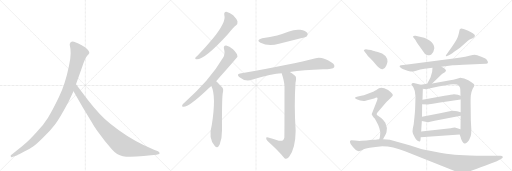
t = 0.00 s
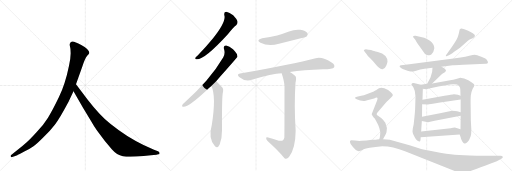
t = 3.19 s
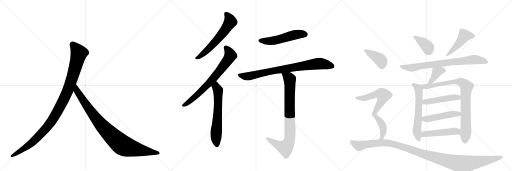
t = 6.37 s
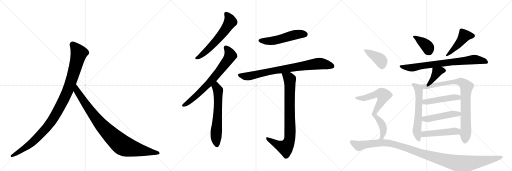
t = 9.56 s
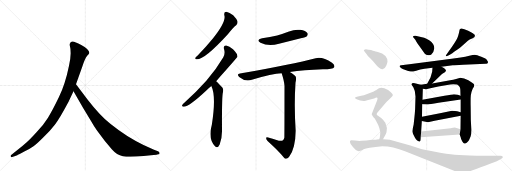
t = 12.75 s
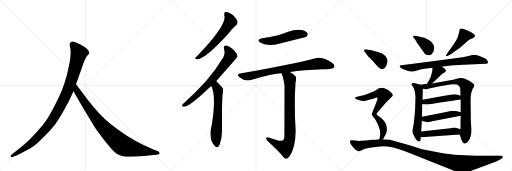
t = 15.93 s

The animated SVG that drew these frames (rendered in a browser with its animation timeline set to each time). Animation: 20 CSS @keyframes rules; one cycle of 15.93 s.

<svg version="1.1" viewBox="0 0 3072 1024" xmlns="http://www.w3.org/2000/svg">
  <g stroke="lightgray" stroke-dasharray="1,1" stroke-width="1" transform="scale(4, 4)">
    <line x1="0" y1="0" x2="256" y2="256"></line>
    <line x1="256" y1="0" x2="0" y2="256"></line>
    <line x1="128" y1="0" x2="128" y2="256"></line>
    <line x1="0" y1="128" x2="256" y2="128"></line>
    <line x1="256" y1="0" x2="512" y2="256"></line>
    <line x1="512" y1="0" x2="256" y2="256"></line>
    <line x1="384" y1="0" x2="384" y2="256"></line>
    <line x1="256" y1="128" x2="512" y2="128"></line>
    <line x1="512" y1="0" x2="768" y2="256"></line>
    <line x1="768" y1="0" x2="512" y2="256"></line>
    <line x1="640" y1="0" x2="640" y2="256"></line>
    <line x1="512" y1="128" x2="768" y2="128"></line>
  </g>
<g transform="scale(1, -1) translate(0, -850)">
   <style type="text/css">
    @keyframes keyframes0 {
      from {
       stroke: black;
       stroke-dashoffset: 1082;
       stroke-width: 128;
       }
       78% {
       animation-timing-function: step-end;
       stroke: black;
       stroke-dashoffset: 0;
       stroke-width: 128;
       }
       to {
       stroke: black;
       stroke-width: 1024;
       }
       }
       #make-me-a-hanzi-animation-0 {
         animation: keyframes0 1.130534s both;
         animation-delay: 0.000000s;
         animation-timing-function: linear;
       }
    @keyframes keyframes1 {
      from {
       stroke: black;
       stroke-dashoffset: 935;
       stroke-width: 128;
       }
       75% {
       animation-timing-function: step-end;
       stroke: black;
       stroke-dashoffset: 0;
       stroke-width: 128;
       }
       to {
       stroke: black;
       stroke-width: 1024;
       }
       }
       #make-me-a-hanzi-animation-1 {
         animation: keyframes1 1.010905s both;
         animation-delay: 1.130534s;
         animation-timing-function: linear;
       }
    @keyframes keyframes2 {
      from {
       stroke: black;
       stroke-dashoffset: 609;
       stroke-width: 128;
       }
       66% {
       animation-timing-function: step-end;
       stroke: black;
       stroke-dashoffset: 0;
       stroke-width: 128;
       }
       to {
       stroke: black;
       stroke-width: 1024;
       }
       }
       #make-me-a-hanzi-animation-2 {
         animation: keyframes2 0.745605s both;
         animation-delay: 2.141439s;
         animation-timing-function: linear;
       }
    @keyframes keyframes3 {
      from {
       stroke: black;
       stroke-dashoffset: 724;
       stroke-width: 128;
       }
       70% {
       animation-timing-function: step-end;
       stroke: black;
       stroke-dashoffset: 0;
       stroke-width: 128;
       }
       to {
       stroke: black;
       stroke-width: 1024;
       }
       }
       #make-me-a-hanzi-animation-3 {
         animation: keyframes3 0.839193s both;
         animation-delay: 2.887044s;
         animation-timing-function: linear;
       }
    @keyframes keyframes4 {
      from {
       stroke: black;
       stroke-dashoffset: 632;
       stroke-width: 128;
       }
       67% {
       animation-timing-function: step-end;
       stroke: black;
       stroke-dashoffset: 0;
       stroke-width: 128;
       }
       to {
       stroke: black;
       stroke-width: 1024;
       }
       }
       #make-me-a-hanzi-animation-4 {
         animation: keyframes4 0.764323s both;
         animation-delay: 3.726237s;
         animation-timing-function: linear;
       }
    @keyframes keyframes5 {
      from {
       stroke: black;
       stroke-dashoffset: 528;
       stroke-width: 128;
       }
       63% {
       animation-timing-function: step-end;
       stroke: black;
       stroke-dashoffset: 0;
       stroke-width: 128;
       }
       to {
       stroke: black;
       stroke-width: 1024;
       }
       }
       #make-me-a-hanzi-animation-5 {
         animation: keyframes5 0.679688s both;
         animation-delay: 4.490560s;
         animation-timing-function: linear;
       }
    @keyframes keyframes6 {
      from {
       stroke: black;
       stroke-dashoffset: 822;
       stroke-width: 128;
       }
       73% {
       animation-timing-function: step-end;
       stroke: black;
       stroke-dashoffset: 0;
       stroke-width: 128;
       }
       to {
       stroke: black;
       stroke-width: 1024;
       }
       }
       #make-me-a-hanzi-animation-6 {
         animation: keyframes6 0.918945s both;
         animation-delay: 5.170247s;
         animation-timing-function: linear;
       }
    @keyframes keyframes7 {
      from {
       stroke: black;
       stroke-dashoffset: 847;
       stroke-width: 128;
       }
       73% {
       animation-timing-function: step-end;
       stroke: black;
       stroke-dashoffset: 0;
       stroke-width: 128;
       }
       to {
       stroke: black;
       stroke-width: 1024;
       }
       }
       #make-me-a-hanzi-animation-7 {
         animation: keyframes7 0.939290s both;
         animation-delay: 6.089193s;
         animation-timing-function: linear;
       }
    @keyframes keyframes8 {
      from {
       stroke: black;
       stroke-dashoffset: 386;
       stroke-width: 128;
       }
       56% {
       animation-timing-function: step-end;
       stroke: black;
       stroke-dashoffset: 0;
       stroke-width: 128;
       }
       to {
       stroke: black;
       stroke-width: 1024;
       }
       }
       #make-me-a-hanzi-animation-8 {
         animation: keyframes8 0.564128s both;
         animation-delay: 7.028483s;
         animation-timing-function: linear;
       }
    @keyframes keyframes9 {
      from {
       stroke: black;
       stroke-dashoffset: 465;
       stroke-width: 128;
       }
       60% {
       animation-timing-function: step-end;
       stroke: black;
       stroke-dashoffset: 0;
       stroke-width: 128;
       }
       to {
       stroke: black;
       stroke-width: 1024;
       }
       }
       #make-me-a-hanzi-animation-9 {
         animation: keyframes9 0.628418s both;
         animation-delay: 7.592611s;
         animation-timing-function: linear;
       }
    @keyframes keyframes10 {
      from {
       stroke: black;
       stroke-dashoffset: 773;
       stroke-width: 128;
       }
       72% {
       animation-timing-function: step-end;
       stroke: black;
       stroke-dashoffset: 0;
       stroke-width: 128;
       }
       to {
       stroke: black;
       stroke-width: 1024;
       }
       }
       #make-me-a-hanzi-animation-10 {
         animation: keyframes10 0.879069s both;
         animation-delay: 8.221029s;
         animation-timing-function: linear;
       }
    @keyframes keyframes11 {
      from {
       stroke: black;
       stroke-dashoffset: 388;
       stroke-width: 128;
       }
       56% {
       animation-timing-function: step-end;
       stroke: black;
       stroke-dashoffset: 0;
       stroke-width: 128;
       }
       to {
       stroke: black;
       stroke-width: 1024;
       }
       }
       #make-me-a-hanzi-animation-11 {
         animation: keyframes11 0.565755s both;
         animation-delay: 9.100098s;
         animation-timing-function: linear;
       }
    @keyframes keyframes12 {
      from {
       stroke: black;
       stroke-dashoffset: 614;
       stroke-width: 128;
       }
       67% {
       animation-timing-function: step-end;
       stroke: black;
       stroke-dashoffset: 0;
       stroke-width: 128;
       }
       to {
       stroke: black;
       stroke-width: 1024;
       }
       }
       #make-me-a-hanzi-animation-12 {
         animation: keyframes12 0.749674s both;
         animation-delay: 9.665853s;
         animation-timing-function: linear;
       }
    @keyframes keyframes13 {
      from {
       stroke: black;
       stroke-dashoffset: 867;
       stroke-width: 128;
       }
       74% {
       animation-timing-function: step-end;
       stroke: black;
       stroke-dashoffset: 0;
       stroke-width: 128;
       }
       to {
       stroke: black;
       stroke-width: 1024;
       }
       }
       #make-me-a-hanzi-animation-13 {
         animation: keyframes13 0.955566s both;
         animation-delay: 10.415527s;
         animation-timing-function: linear;
       }
    @keyframes keyframes14 {
      from {
       stroke: black;
       stroke-dashoffset: 480;
       stroke-width: 128;
       }
       61% {
       animation-timing-function: step-end;
       stroke: black;
       stroke-dashoffset: 0;
       stroke-width: 128;
       }
       to {
       stroke: black;
       stroke-width: 1024;
       }
       }
       #make-me-a-hanzi-animation-14 {
         animation: keyframes14 0.640625s both;
         animation-delay: 11.371094s;
         animation-timing-function: linear;
       }
    @keyframes keyframes15 {
      from {
       stroke: black;
       stroke-dashoffset: 482;
       stroke-width: 128;
       }
       61% {
       animation-timing-function: step-end;
       stroke: black;
       stroke-dashoffset: 0;
       stroke-width: 128;
       }
       to {
       stroke: black;
       stroke-width: 1024;
       }
       }
       #make-me-a-hanzi-animation-15 {
         animation: keyframes15 0.642253s both;
         animation-delay: 12.011719s;
         animation-timing-function: linear;
       }
    @keyframes keyframes16 {
      from {
       stroke: black;
       stroke-dashoffset: 490;
       stroke-width: 128;
       }
       61% {
       animation-timing-function: step-end;
       stroke: black;
       stroke-dashoffset: 0;
       stroke-width: 128;
       }
       to {
       stroke: black;
       stroke-width: 1024;
       }
       }
       #make-me-a-hanzi-animation-16 {
         animation: keyframes16 0.648763s both;
         animation-delay: 12.653971s;
         animation-timing-function: linear;
       }
    @keyframes keyframes17 {
      from {
       stroke: black;
       stroke-dashoffset: 399;
       stroke-width: 128;
       }
       56% {
       animation-timing-function: step-end;
       stroke: black;
       stroke-dashoffset: 0;
       stroke-width: 128;
       }
       to {
       stroke: black;
       stroke-width: 1024;
       }
       }
       #make-me-a-hanzi-animation-17 {
         animation: keyframes17 0.574707s both;
         animation-delay: 13.302734s;
         animation-timing-function: linear;
       }
    @keyframes keyframes18 {
      from {
       stroke: black;
       stroke-dashoffset: 728;
       stroke-width: 128;
       }
       70% {
       animation-timing-function: step-end;
       stroke: black;
       stroke-dashoffset: 0;
       stroke-width: 128;
       }
       to {
       stroke: black;
       stroke-width: 1024;
       }
       }
       #make-me-a-hanzi-animation-18 {
         animation: keyframes18 0.842448s both;
         animation-delay: 13.877441s;
         animation-timing-function: linear;
       }
    @keyframes keyframes19 {
      from {
       stroke: black;
       stroke-dashoffset: 1182;
       stroke-width: 128;
       }
       79% {
       animation-timing-function: step-end;
       stroke: black;
       stroke-dashoffset: 0;
       stroke-width: 128;
       }
       to {
       stroke: black;
       stroke-width: 1024;
       }
       }
       #make-me-a-hanzi-animation-19 {
         animation: keyframes19 1.211914s both;
         animation-delay: 14.719889s;
         animation-timing-function: linear;
       }
</style>
<path d="M 412 242 L 441 303 L 456 346 L 494 452 Q 510 501 522 515 Q 534 528 536 533 Q 536 541 530 548 Q 526 557 508 569 Q 464 595 444 601 Q 424 606 419 589 Q 417 584 420 572 Q 424 560 424 532 Q 424 503 414 457 Q 392 348 353 267 Q 314 186 288 145 Q 262 103 219 57 Q 178 12 157 -6 Q 135 -26 110 -45 L 67 -79 Q 61 -84 65 -88 Q 65 -95 78 -90 L 104 -80 Q 106 -80 143 -60 Q 180 -41 201 -26 Q 223 -11 262 29 Q 302 68 329 103 Q 357 138 412 242 Z" fill="lightgray"></path> 
<path d="M 441 303 L 498 204 L 546 125 Q 560 100 583 66 L 628 6 L 672 -46 Q 701 -79 737 -86 Q 774 -93 862 -85 L 906 -80 L 939 -78 L 949 -75 Q 959 -75 957 -67 Q 958 -61 948 -56 L 924 -48 L 861 -19 Q 761 28 662 108 Q 600 157 525 254 L 456 346 C 438 370 426 329 441 303 Z" fill="lightgray"></path> 
<path d="M 1346 760 Q 1359 721 1276 618 Q 1237 570 1186 518 Q 1176 509 1172 504 Q 1168 494 1181 495 Q 1229 495 1367 646 Q 1400 688 1417 700 Q 1427 709 1425 722 Q 1422 735 1399 759 Q 1377 778 1358 781 Q 1342 781 1346 760 Z" fill="lightgray"></path> 
<path d="M 1297 364 Q 1423 505 1425 510 Q 1424 514 1424 517 Q 1423 530 1398 555 Q 1376 576 1357 578 Q 1339 579 1344 557 Q 1353 529 1339 506 Q 1296 433 1238 366 Q 1181 302 1106 234 Q 1096 227 1093 220 Q 1089 210 1102 211 Q 1135 211 1238 308 Q 1251 321 1268 335 L 1297 364 Z" fill="lightgray"></path> 
<path d="M 1268 335 Q 1298 275 1271 102 Q 1247 18 1290 -26 Q 1306 -42 1318 -16 Q 1333 24 1332 69 Q 1331 249 1336 289 Q 1343 316 1334 326 Q 1301 362 1297 364 C 1275 384 1256 363 1268 335 Z" fill="lightgray"></path> 
<path d="M 1573 621 Q 1533 611 1563 594 Q 1611 570 1674 588 Q 1738 604 1805 621 Q 1836 630 1841 634 Q 1850 644 1844 653 Q 1835 666 1802 672 Q 1768 676 1734 662 Q 1700 649 1663 638 Q 1621 628 1573 621 Z" fill="lightgray"></path> 
<path d="M 1739 419 Q 1820 432 1938 436 Q 1998 436 2005 448 Q 2011 461 1992 474 Q 1935 513 1894 502 Q 1758 466 1440 410 Q 1418 407 1435 389 Q 1471 359 1511 372 Q 1634 412 1690 412 L 1739 419 Z" fill="lightgray"></path> 
<path d="M 1659 11 Q 1637 18 1609 26 Q 1596 30 1597 22 Q 1597 15 1607 3 Q 1668 -52 1707 -98 Q 1720 -108 1734 -91 Q 1773 -40 1774 67 Q 1764 217 1773 354 Q 1780 382 1773 393 Q 1766 403 1739 419 C 1714 435 1681 441 1690 412 Q 1705 366 1707 337 Q 1707 30 1706 25 Q 1703 16 1698 9 Q 1686 2 1659 11 Z" fill="lightgray"></path> 
<path d="M 2482 624 L 2493 611 Q 2493 609 2504 592 L 2549 529 Q 2556 521 2569 520 Q 2582 518 2588 524 Q 2603 537 2606 561 Q 2606 588 2575 609 Q 2557 620 2545 624 L 2493 637 Q 2483 638 2479 634 Q 2476 630 2482 624 Z" fill="lightgray"></path> 
<path d="M 2712 571 L 2680 526 Q 2674 518 2675 515 Q 2676 512 2690 518 L 2704 526 Q 2712 530 2727 542 Q 2742 553 2760 565 L 2794 594 Q 2805 606 2818 614 L 2836 622 Q 2848 627 2849 634 Q 2851 641 2844 645 Q 2841 650 2829 656 L 2809 666 L 2786 675 Q 2771 681 2766 680 Q 2762 678 2758 674 Q 2750 630 2738 611 Q 2727 592 2712 571 Z" fill="lightgray"></path> 
<path d="M 2764 506 L 2710 498 L 2456 465 L 2407 460 Q 2398 460 2398 455 Q 2396 449 2405 445 Q 2408 441 2420 435 L 2445 426 Q 2457 422 2465 422 Q 2473 421 2497 427 Q 2521 434 2547 438 L 2595 444 L 2649 451 L 2716 459 Q 2727 460 2779 462 L 2914 468 Q 2926 467 2927 474 Q 2930 480 2924 487 Q 2918 499 2888 510 Q 2859 521 2849 522 Q 2839 522 2816 516 Q 2793 509 2764 506 Z" fill="lightgray"></path> 
<path d="M 2595 444 L 2593 420 L 2583 386 L 2563 348 C 2549 321 2571 329 2593 350 L 2652 407 L 2669 418 Q 2674 421 2676 428 Q 2675 439 2649 451 C 2622 464 2597 474 2595 444 Z" fill="lightgray"></path> 
<path d="M 2525 342 L 2489 352 Q 2478 354 2473 352 Q 2468 348 2468 345 Q 2469 341 2480 328 Q 2493 306 2493 272 L 2491 204 Q 2491 183 2482 104 Q 2475 77 2475 64 Q 2476 53 2480 44 L 2490 24 Q 2495 15 2503 8 Q 2515 0 2519 2 Q 2524 3 2524 27 L 2527 62 L 2531 125 L 2532 150 L 2533 226 L 2535 253 L 2537 318 C 2538 338 2538 338 2525 342 Z" fill="lightgray"></path> 
<path d="M 2563 348 L 2525 342 C 2495 337 2507 321 2537 318 L 2556 316 Q 2561 316 2575 320 L 2630 332 L 2683 341 Q 2701 345 2719 345 L 2742 344 Q 2746 343 2755 334 Q 2762 328 2762 312 L 2763 276 L 2764 254 L 2764 178 L 2764 156 L 2763 76 L 2758 44 L 2764 27 Q 2765 16 2773 4 Q 2781 -9 2787 -10 Q 2793 -12 2802 -4 Q 2812 4 2816 14 L 2824 34 Q 2828 44 2828 72 L 2825 130 L 2824 214 Q 2823 260 2825 279 Q 2827 297 2836 318 Q 2846 333 2846 341 Q 2846 348 2833 355 L 2810 370 L 2785 380 Q 2765 385 2762 385 L 2742 379 Q 2717 373 2701 370 L 2593 350 L 2563 348 Z" fill="lightgray"></path> 
<path d="M 2533 226 L 2568 224 Q 2574 224 2631 234 L 2764 254 C 2794 258 2791 265 2763 276 L 2747 282 Q 2736 286 2724 286 Q 2712 285 2667 277 L 2535 253 C 2505 248 2503 228 2533 226 Z" fill="lightgray"></path> 
<path d="M 2531 125 L 2568 118 L 2608 127 L 2764 156 C 2793 161 2793 170 2764 178 L 2743 184 Q 2733 187 2712 187 Q 2710 186 2705 185 L 2640 171 L 2532 150 C 2503 144 2502 131 2531 125 Z" fill="lightgray"></path> 
<path d="M 2524 27 L 2758 44 C 2788 46 2792 67 2763 76 L 2734 85 Q 2726 87 2704 82 L 2527 62 C 2497 59 2494 25 2524 27 Z" fill="lightgray"></path> 
<path d="M 2187 542 L 2200 526 Q 2204 518 2221 501 Q 2238 484 2246 474 Q 2279 432 2295 436 Q 2312 440 2318 458 Q 2321 462 2325 480 Q 2326 523 2267 539 Q 2238 546 2234 548 Q 2230 550 2211 552 L 2195 556 L 2183 551 Q 2182 550 2187 542 Z" fill="lightgray"></path> 
<path d="M 2298 16 L 2312 41 Q 2316 46 2319 57 Q 2326 85 2312 114 Q 2303 130 2289 142 L 2268 156 Q 2260 162 2260 166 Q 2260 169 2266 177 L 2316 236 Q 2319 240 2333 253 L 2348 267 Q 2357 277 2357 281 Q 2358 285 2345 298 Q 2332 310 2306 321 Q 2281 332 2260 313 Q 2257 310 2255 309 L 2239 301 L 2203 287 Q 2182 279 2167 276 L 2148 272 Q 2134 269 2131 266 Q 2128 263 2134 258 Q 2140 253 2161 248 Q 2182 243 2194 247 Q 2207 251 2227 256 Q 2248 260 2254 265 Q 2260 266 2264 264 Q 2267 260 2263 250 L 2230 165 Q 2230 162 2242 146 Q 2248 143 2256 126 Q 2285 76 2281 44 L 2279 28 Q 2279 26 2275 15 C 2267 -14 2283 -10 2298 16 Z" fill="lightgray"></path> 
<path d="M 2257 13 L 2232 12 L 2198 8 L 2167 6 Q 2153 4 2130 8 Q 2108 11 2107 10 Q 2089 5 2114 -27 Q 2139 -59 2155 -56 Q 2160 -55 2175 -49 Q 2185 -42 2218 -36 Q 2251 -30 2294 -27 Q 2355 -27 2434 -58 L 2728 -175 Q 2771 -194 2814 -178 Q 2830 -174 2884 -153 Q 2951 -129 2961 -124 L 2981 -116 L 3008 -102 Q 3019 -96 3016 -90 Q 3016 -84 3002 -84 L 2905 -83 Q 2888 -84 2818 -82 Q 2749 -80 2704 -75 Q 2659 -70 2540 -46 Q 2519 -41 2457 -20 L 2339 12 L 2298 16 L 2275 15 L 2260 14 Q 2259 13 2257 13 Z" fill="lightgray"></path> 
      <clipPath id="make-me-a-hanzi-clip-0">
      <path d="M 412 242 L 441 303 L 456 346 L 494 452 Q 510 501 522 515 Q 534 528 536 533 Q 536 541 530 548 Q 526 557 508 569 Q 464 595 444 601 Q 424 606 419 589 Q 417 584 420 572 Q 424 560 424 532 Q 424 503 414 457 Q 392 348 353 267 Q 314 186 288 145 Q 262 103 219 57 Q 178 12 157 -6 Q 135 -26 110 -45 L 67 -79 Q 61 -84 65 -88 Q 65 -95 78 -90 L 104 -80 Q 106 -80 143 -60 Q 180 -41 201 -26 Q 223 -11 262 29 Q 302 68 329 103 Q 357 138 412 242 Z" fill="lightgray"></path>
      </clipPath>
      <path clip-path="url(#make-me-a-hanzi-clip-0)" d="M 436 585 L 474 532 L 412 321 L 352 196 L 296 105 L 227 28 L 143 -42 L 72 -85 " fill="none" id="make-me-a-hanzi-animation-0" stroke-dasharray="954 1908" stroke-linecap="round"></path>

      <clipPath id="make-me-a-hanzi-clip-1">
      <path d="M 441 303 L 498 204 L 546 125 Q 560 100 583 66 L 628 6 L 672 -46 Q 701 -79 737 -86 Q 774 -93 862 -85 L 906 -80 L 939 -78 L 949 -75 Q 959 -75 957 -67 Q 958 -61 948 -56 L 924 -48 L 861 -19 Q 761 28 662 108 Q 600 157 525 254 L 456 346 C 438 370 426 329 441 303 Z" fill="lightgray"></path>
      </clipPath>
      <path clip-path="url(#make-me-a-hanzi-clip-1)" d="M 457 338 L 462 305 L 579 137 L 653 53 L 721 -10 L 746 -26 L 780 -37 L 948 -66 " fill="none" id="make-me-a-hanzi-animation-1" stroke-dasharray="807 1614" stroke-linecap="round"></path>

      <clipPath id="make-me-a-hanzi-clip-2">
      <path d="M 1346 760 Q 1359 721 1276 618 Q 1237 570 1186 518 Q 1176 509 1172 504 Q 1168 494 1181 495 Q 1229 495 1367 646 Q 1400 688 1417 700 Q 1427 709 1425 722 Q 1422 735 1399 759 Q 1377 778 1358 781 Q 1342 781 1346 760 Z" fill="lightgray"></path>
      </clipPath>
      <path clip-path="url(#make-me-a-hanzi-clip-2)" d="M 1358 767 L 1376 743 L 1382 721 L 1362 688 L 1265 570 L 1220 528 L 1180 503 " fill="none" id="make-me-a-hanzi-animation-2" stroke-dasharray="481 962" stroke-linecap="round"></path>

      <clipPath id="make-me-a-hanzi-clip-3">
      <path d="M 1297 364 Q 1423 505 1425 510 Q 1424 514 1424 517 Q 1423 530 1398 555 Q 1376 576 1357 578 Q 1339 579 1344 557 Q 1353 529 1339 506 Q 1296 433 1238 366 Q 1181 302 1106 234 Q 1096 227 1093 220 Q 1089 210 1102 211 Q 1135 211 1238 308 Q 1251 321 1268 335 L 1297 364 Z" fill="lightgray"></path>
      </clipPath>
      <path clip-path="url(#make-me-a-hanzi-clip-3)" d="M 1355 565 L 1374 541 L 1381 514 L 1348 464 L 1290 389 L 1200 296 L 1144 247 L 1101 219 " fill="none" id="make-me-a-hanzi-animation-3" stroke-dasharray="596 1192" stroke-linecap="round"></path>

      <clipPath id="make-me-a-hanzi-clip-4">
      <path d="M 1268 335 Q 1298 275 1271 102 Q 1247 18 1290 -26 Q 1306 -42 1318 -16 Q 1333 24 1332 69 Q 1331 249 1336 289 Q 1343 316 1334 326 Q 1301 362 1297 364 C 1275 384 1256 363 1268 335 Z" fill="lightgray"></path>
      </clipPath>
      <path clip-path="url(#make-me-a-hanzi-clip-4)" d="M 1294 357 L 1309 302 L 1307 170 L 1296 44 L 1302 -16 " fill="none" id="make-me-a-hanzi-animation-4" stroke-dasharray="504 1008" stroke-linecap="round"></path>

      <clipPath id="make-me-a-hanzi-clip-5">
      <path d="M 1573 621 Q 1533 611 1563 594 Q 1611 570 1674 588 Q 1738 604 1805 621 Q 1836 630 1841 634 Q 1850 644 1844 653 Q 1835 666 1802 672 Q 1768 676 1734 662 Q 1700 649 1663 638 Q 1621 628 1573 621 Z" fill="lightgray"></path>
      </clipPath>
      <path clip-path="url(#make-me-a-hanzi-clip-5)" d="M 1565 609 L 1630 605 L 1772 643 L 1832 645 " fill="none" id="make-me-a-hanzi-animation-5" stroke-dasharray="400 800" stroke-linecap="round"></path>

      <clipPath id="make-me-a-hanzi-clip-6">
      <path d="M 1739 419 Q 1820 432 1938 436 Q 1998 436 2005 448 Q 2011 461 1992 474 Q 1935 513 1894 502 Q 1758 466 1440 410 Q 1418 407 1435 389 Q 1471 359 1511 372 Q 1634 412 1690 412 L 1739 419 Z" fill="lightgray"></path>
      </clipPath>
      <path clip-path="url(#make-me-a-hanzi-clip-6)" d="M 1438 399 L 1487 393 L 1614 423 L 1913 470 L 1995 454 " fill="none" id="make-me-a-hanzi-animation-6" stroke-dasharray="694 1388" stroke-linecap="round"></path>

      <clipPath id="make-me-a-hanzi-clip-7">
      <path d="M 1659 11 Q 1637 18 1609 26 Q 1596 30 1597 22 Q 1597 15 1607 3 Q 1668 -52 1707 -98 Q 1720 -108 1734 -91 Q 1773 -40 1774 67 Q 1764 217 1773 354 Q 1780 382 1773 393 Q 1766 403 1739 419 C 1714 435 1681 441 1690 412 Q 1705 366 1707 337 Q 1707 30 1706 25 Q 1703 16 1698 9 Q 1686 2 1659 11 Z" fill="lightgray"></path>
      </clipPath>
      <path clip-path="url(#make-me-a-hanzi-clip-7)" d="M 1697 405 L 1732 385 L 1739 375 L 1741 58 L 1736 8 L 1713 -35 L 1669 -20 L 1604 20 " fill="none" id="make-me-a-hanzi-animation-7" stroke-dasharray="719 1438" stroke-linecap="round"></path>

      <clipPath id="make-me-a-hanzi-clip-8">
      <path d="M 2482 624 L 2493 611 Q 2493 609 2504 592 L 2549 529 Q 2556 521 2569 520 Q 2582 518 2588 524 Q 2603 537 2606 561 Q 2606 588 2575 609 Q 2557 620 2545 624 L 2493 637 Q 2483 638 2479 634 Q 2476 630 2482 624 Z" fill="lightgray"></path>
      </clipPath>
      <path clip-path="url(#make-me-a-hanzi-clip-8)" d="M 2487 631 L 2560 576 L 2575 540 " fill="none" id="make-me-a-hanzi-animation-8" stroke-dasharray="258 516" stroke-linecap="round"></path>

      <clipPath id="make-me-a-hanzi-clip-9">
      <path d="M 2712 571 L 2680 526 Q 2674 518 2675 515 Q 2676 512 2690 518 L 2704 526 Q 2712 530 2727 542 Q 2742 553 2760 565 L 2794 594 Q 2805 606 2818 614 L 2836 622 Q 2848 627 2849 634 Q 2851 641 2844 645 Q 2841 650 2829 656 L 2809 666 L 2786 675 Q 2771 681 2766 680 Q 2762 678 2758 674 Q 2750 630 2738 611 Q 2727 592 2712 571 Z" fill="lightgray"></path>
      </clipPath>
      <path clip-path="url(#make-me-a-hanzi-clip-9)" d="M 2838 636 L 2787 636 L 2761 598 L 2682 518 " fill="none" id="make-me-a-hanzi-animation-9" stroke-dasharray="337 674" stroke-linecap="round"></path>

      <clipPath id="make-me-a-hanzi-clip-10">
      <path d="M 2764 506 L 2710 498 L 2456 465 L 2407 460 Q 2398 460 2398 455 Q 2396 449 2405 445 Q 2408 441 2420 435 L 2445 426 Q 2457 422 2465 422 Q 2473 421 2497 427 Q 2521 434 2547 438 L 2595 444 L 2649 451 L 2716 459 Q 2727 460 2779 462 L 2914 468 Q 2926 467 2927 474 Q 2930 480 2924 487 Q 2918 499 2888 510 Q 2859 521 2849 522 Q 2839 522 2816 516 Q 2793 509 2764 506 Z" fill="lightgray"></path>
      </clipPath>
      <path clip-path="url(#make-me-a-hanzi-clip-10)" d="M 2405 453 L 2468 444 L 2840 493 L 2917 479 " fill="none" id="make-me-a-hanzi-animation-10" stroke-dasharray="645 1290" stroke-linecap="round"></path>

      <clipPath id="make-me-a-hanzi-clip-11">
      <path d="M 2595 444 L 2593 420 L 2583 386 L 2563 348 C 2549 321 2571 329 2593 350 L 2652 407 L 2669 418 Q 2674 421 2676 428 Q 2675 439 2649 451 C 2622 464 2597 474 2595 444 Z" fill="lightgray"></path>
      </clipPath>
      <path clip-path="url(#make-me-a-hanzi-clip-11)" d="M 2666 428 L 2644 428 L 2622 418 L 2589 364 L 2570 352 " fill="none" id="make-me-a-hanzi-animation-11" stroke-dasharray="260 520" stroke-linecap="round"></path>

      <clipPath id="make-me-a-hanzi-clip-12">
      <path d="M 2525 342 L 2489 352 Q 2478 354 2473 352 Q 2468 348 2468 345 Q 2469 341 2480 328 Q 2493 306 2493 272 L 2491 204 Q 2491 183 2482 104 Q 2475 77 2475 64 Q 2476 53 2480 44 L 2490 24 Q 2495 15 2503 8 Q 2515 0 2519 2 Q 2524 3 2524 27 L 2527 62 L 2531 125 L 2532 150 L 2533 226 L 2535 253 L 2537 318 C 2538 338 2538 338 2525 342 Z" fill="lightgray"></path>
      </clipPath>
      <path clip-path="url(#make-me-a-hanzi-clip-12)" d="M 2475 345 L 2509 322 L 2513 312 L 2511 158 L 2501 63 L 2516 8 " fill="none" id="make-me-a-hanzi-animation-12" stroke-dasharray="486 972" stroke-linecap="round"></path>

      <clipPath id="make-me-a-hanzi-clip-13">
      <path d="M 2563 348 L 2525 342 C 2495 337 2507 321 2537 318 L 2556 316 Q 2561 316 2575 320 L 2630 332 L 2683 341 Q 2701 345 2719 345 L 2742 344 Q 2746 343 2755 334 Q 2762 328 2762 312 L 2763 276 L 2764 254 L 2764 178 L 2764 156 L 2763 76 L 2758 44 L 2764 27 Q 2765 16 2773 4 Q 2781 -9 2787 -10 Q 2793 -12 2802 -4 Q 2812 4 2816 14 L 2824 34 Q 2828 44 2828 72 L 2825 130 L 2824 214 Q 2823 260 2825 279 Q 2827 297 2836 318 Q 2846 333 2846 341 Q 2846 348 2833 355 L 2810 370 L 2785 380 Q 2765 385 2762 385 L 2742 379 Q 2717 373 2701 370 L 2593 350 L 2563 348 Z" fill="lightgray"></path>
      </clipPath>
      <path clip-path="url(#make-me-a-hanzi-clip-13)" d="M 2532 338 L 2553 331 L 2579 334 L 2738 362 L 2763 360 L 2796 336 L 2796 78 L 2790 1 " fill="none" id="make-me-a-hanzi-animation-13" stroke-dasharray="739 1478" stroke-linecap="round"></path>

      <clipPath id="make-me-a-hanzi-clip-14">
      <path d="M 2533 226 L 2568 224 Q 2574 224 2631 234 L 2764 254 C 2794 258 2791 265 2763 276 L 2747 282 Q 2736 286 2724 286 Q 2712 285 2667 277 L 2535 253 C 2505 248 2503 228 2533 226 Z" fill="lightgray"></path>
      </clipPath>
      <path clip-path="url(#make-me-a-hanzi-clip-14)" d="M 2539 232 L 2560 242 L 2728 268 L 2746 267 L 2756 259 " fill="none" id="make-me-a-hanzi-animation-14" stroke-dasharray="352 704" stroke-linecap="round"></path>

      <clipPath id="make-me-a-hanzi-clip-15">
      <path d="M 2531 125 L 2568 118 L 2608 127 L 2764 156 C 2793 161 2793 170 2764 178 L 2743 184 Q 2733 187 2712 187 Q 2710 186 2705 185 L 2640 171 L 2532 150 C 2503 144 2502 131 2531 125 Z" fill="lightgray"></path>
      </clipPath>
      <path clip-path="url(#make-me-a-hanzi-clip-15)" d="M 2539 131 L 2547 138 L 2584 140 L 2720 168 L 2750 167 L 2757 173 " fill="none" id="make-me-a-hanzi-animation-15" stroke-dasharray="354 708" stroke-linecap="round"></path>

      <clipPath id="make-me-a-hanzi-clip-16">
      <path d="M 2524 27 L 2758 44 C 2788 46 2792 67 2763 76 L 2734 85 Q 2726 87 2704 82 L 2527 62 C 2497 59 2494 25 2524 27 Z" fill="lightgray"></path>
      </clipPath>
      <path clip-path="url(#make-me-a-hanzi-clip-16)" d="M 2531 32 L 2543 46 L 2742 62 L 2754 72 " fill="none" id="make-me-a-hanzi-animation-16" stroke-dasharray="362 724" stroke-linecap="round"></path>

      <clipPath id="make-me-a-hanzi-clip-17">
      <path d="M 2187 542 L 2200 526 Q 2204 518 2221 501 Q 2238 484 2246 474 Q 2279 432 2295 436 Q 2312 440 2318 458 Q 2321 462 2325 480 Q 2326 523 2267 539 Q 2238 546 2234 548 Q 2230 550 2211 552 L 2195 556 L 2183 551 Q 2182 550 2187 542 Z" fill="lightgray"></path>
      </clipPath>
      <path clip-path="url(#make-me-a-hanzi-clip-17)" d="M 2191 549 L 2276 497 L 2288 482 L 2293 458 " fill="none" id="make-me-a-hanzi-animation-17" stroke-dasharray="271 542" stroke-linecap="round"></path>

      <clipPath id="make-me-a-hanzi-clip-18">
      <path d="M 2298 16 L 2312 41 Q 2316 46 2319 57 Q 2326 85 2312 114 Q 2303 130 2289 142 L 2268 156 Q 2260 162 2260 166 Q 2260 169 2266 177 L 2316 236 Q 2319 240 2333 253 L 2348 267 Q 2357 277 2357 281 Q 2358 285 2345 298 Q 2332 310 2306 321 Q 2281 332 2260 313 Q 2257 310 2255 309 L 2239 301 L 2203 287 Q 2182 279 2167 276 L 2148 272 Q 2134 269 2131 266 Q 2128 263 2134 258 Q 2140 253 2161 248 Q 2182 243 2194 247 Q 2207 251 2227 256 Q 2248 260 2254 265 Q 2260 266 2264 264 Q 2267 260 2263 250 L 2230 165 Q 2230 162 2242 146 Q 2248 143 2256 126 Q 2285 76 2281 44 L 2279 28 Q 2279 26 2275 15 C 2267 -14 2283 -10 2298 16 Z" fill="lightgray"></path>
      </clipPath>
      <path clip-path="url(#make-me-a-hanzi-clip-18)" d="M 2136 263 L 2180 262 L 2275 290 L 2290 289 L 2302 279 L 2291 247 L 2245 168 L 2247 159 L 2286 116 L 2298 88 L 2299 53 L 2292 27 L 2281 20 " fill="none" id="make-me-a-hanzi-animation-18" stroke-dasharray="600 1200" stroke-linecap="round"></path>

      <clipPath id="make-me-a-hanzi-clip-19">
      <path d="M 2257 13 L 2232 12 L 2198 8 L 2167 6 Q 2153 4 2130 8 Q 2108 11 2107 10 Q 2089 5 2114 -27 Q 2139 -59 2155 -56 Q 2160 -55 2175 -49 Q 2185 -42 2218 -36 Q 2251 -30 2294 -27 Q 2355 -27 2434 -58 L 2728 -175 Q 2771 -194 2814 -178 Q 2830 -174 2884 -153 Q 2951 -129 2961 -124 L 2981 -116 L 3008 -102 Q 3019 -96 3016 -90 Q 3016 -84 3002 -84 L 2905 -83 Q 2888 -84 2818 -82 Q 2749 -80 2704 -75 Q 2659 -70 2540 -46 Q 2519 -41 2457 -20 L 2339 12 L 2298 16 L 2275 15 L 2260 14 Q 2259 13 2257 13 Z" fill="lightgray"></path>
      </clipPath>
      <path clip-path="url(#make-me-a-hanzi-clip-19)" d="M 2110 -1 L 2153 -25 L 2269 -7 L 2341 -9 L 2460 -43 L 2539 -73 L 2769 -133 L 2861 -122 L 3007 -92 " fill="none" id="make-me-a-hanzi-animation-19" stroke-dasharray="1054 2108" stroke-linecap="round"></path>

</g>
</svg>
